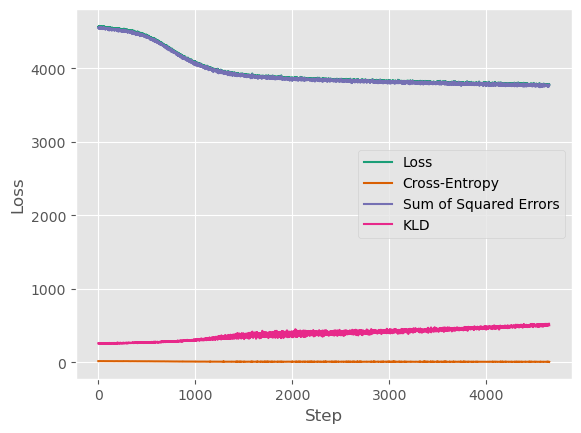

Source data for this figure (header and first rows):
epoch, step, elbo, discrete_loss, continuous_loss, kl_div, kl_weight
0, 0, 4563, 15.5, 4547, 256.8, 0.0
0, 1, 4560, 15.74, 4544, 257, 1.2903225806451614e-07
0, 2, 4563, 15.57, 4547, 256.4, 2.580645161290323e-07
0, 3, 4561, 15.15, 4545, 257, 3.870967741935484e-07
0, 4, 4567, 15.22, 4552, 256, 5.161290322580646e-07
0, 5, 4552, 15.44, 4537, 260, 6.451612903225807e-07
0, 6, 4555, 15.04, 4540, 256.8, 7.741935483870968e-07
0, 7, 4562, 15.85, 4546, 255.8, 9.03225806451613e-07
0, 8, 4562, 15.42, 4546, 261, 1.0322580645161291e-06
0, 9, 4559, 15.55, 4543, 256.8, 1.1612903225806454e-06
0, 10, 4553, 15.56, 4537, 257.3, 1.2903225806451614e-06
0, 11, 4553, 15.32, 4537, 259.3, 1.4193548387096776e-06
0, 12, 4570, 15.4, 4555, 256.5, 1.5483870967741937e-06
0, 13, 4562, 15.27, 4547, 258.6, 1.6774193548387097e-06
0, 14, 4574, 15.31, 4559, 255.9, 1.806451612903226e-06
0, 15, 4554, 15.28, 4539, 258.3, 1.935483870967742e-06
0, 16, 4562, 15.57, 4546, 256.4, 2.0645161290322582e-06
0, 17, 4565, 15.66, 4549, 257.9, 2.193548387096774e-06
0, 18, 4564, 14.96, 4549, 257, 2.3225806451612907e-06
0, 19, 4552, 15.77, 4536, 260.4, 2.4516129032258066e-06
0, 20, 4552, 15.37, 4536, 254.8, 2.580645161290323e-06
0, 21, 4553, 15.14, 4538, 257.3, 2.7096774193548386e-06
0, 22, 4571, 15.44, 4556, 258.2, 2.8387096774193553e-06
0, 23, 4570, 15.49, 4555, 255.9, 2.967741935483871e-06
0, 24, 4554, 15.44, 4539, 261.5, 3.0967741935483874e-06
0, 25, 4563, 15.73, 4548, 258.5, 3.225806451612903e-06
0, 26, 4554, 14.65, 4540, 259.4, 3.3548387096774194e-06
0, 27, 4556, 15.4, 4540, 260, 3.4838709677419353e-06
0, 28, 4557, 15.71, 4541, 254.7, 3.612903225806452e-06
0, 29, 4568, 15.13, 4553, 258.8, 3.741935483870968e-06
0, 30, 4565, 15.53, 4549, 257.3, 3.870967741935484e-06
1, 31, 4568, 15.44, 4553, 259.8, 4.000000000000001e-06
1, 32, 4556, 15.28, 4541, 260.7, 4.1290322580645165e-06
1, 33, 4553, 15.91, 4537, 256.8, 4.258064516129032e-06
1, 34, 4566, 14.61, 4551, 257.8, 4.387096774193548e-06
1, 35, 4562, 14.92, 4547, 259.9, 4.516129032258065e-06
1, 36, 4556, 15.14, 4541, 256.7, 4.6451612903225815e-06
1, 37, 4555, 15.26, 4540, 257.8, 4.774193548387097e-06
1, 38, 4565, 15.21, 4550, 258.9, 4.903225806451613e-06
1, 39, 4549, 15.87, 4533, 255.3, 5.032258064516129e-06
1, 40, 4551, 15.41, 4535, 258.2, 5.161290322580646e-06
1, 41, 4546, 14.94, 4531, 257.4, 5.2903225806451614e-06
1, 42, 4553, 15.55, 4538, 261.4, 5.419354838709677e-06
1, 43, 4546, 15.16, 4531, 254, 5.548387096774194e-06
1, 44, 4559, 15.39, 4543, 257.1, 5.677419354838711e-06
1, 45, 4561, 16.06, 4545, 258.6, 5.806451612903226e-06
1, 46, 4554, 15.17, 4539, 259.4, 5.935483870967742e-06
1, 47, 4554, 15.28, 4538, 261.3, 6.064516129032258e-06
1, 48, 4558, 15.68, 4542, 259.9, 6.193548387096775e-06
1, 49, 4553, 15.57, 4538, 257.1, 6.322580645161291e-06
1, 50, 4570, 15.57, 4554, 258.8, 6.451612903225806e-06
1, 51, 4566, 15.71, 4551, 258.4, 6.580645161290323e-06
1, 52, 4561, 15.36, 4545, 259.2, 6.709677419354839e-06
1, 53, 4569, 15.7, 4553, 256.9, 6.8387096774193555e-06
1, 54, 4556, 15.68, 4540, 261.1, 6.9677419354838705e-06
1, 55, 4546, 15.02, 4531, 253.8, 7.096774193548387e-06
1, 56, 4552, 15.42, 4536, 253.2, 7.225806451612904e-06
1, 57, 4552, 15.95, 4536, 258.7, 7.35483870967742e-06
1, 58, 4557, 14.84, 4542, 256.2, 7.483870967741936e-06
1, 59, 4564, 15.22, 4549, 257.8, 7.612903225806451e-06
... 4,590 more rows
